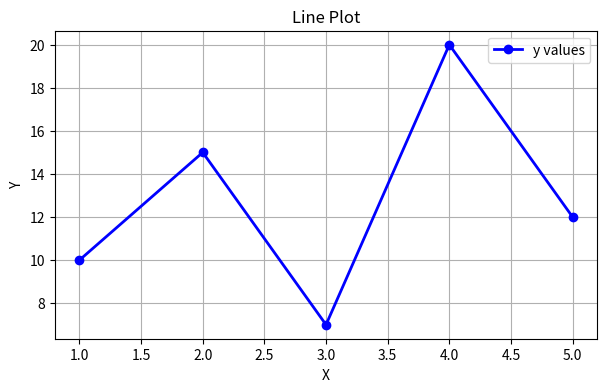
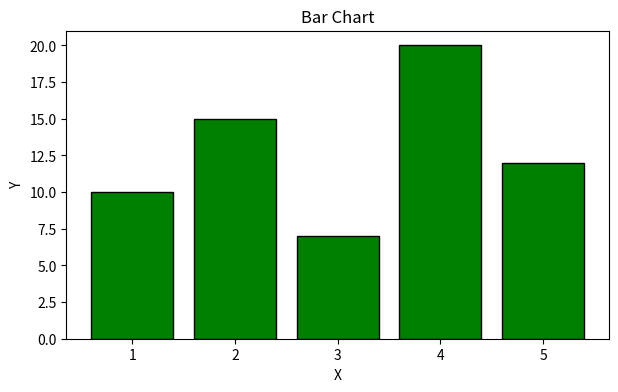
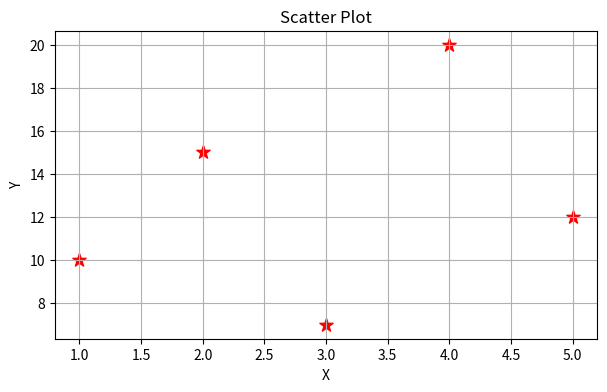
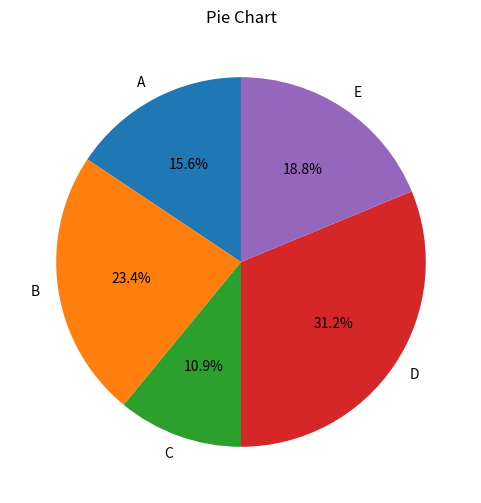

Write the Python code that produced these figures, in order.
%matplotlib inline
import matplotlib.pyplot as plt
import numpy as np

x = np.array([1, 2, 3, 4, 5])
y = np.array([10, 15, 7, 20, 12])

# 1. Line plot
plt.figure(figsize=(7, 4))
plt.plot(x, y, color='blue', marker='o', linewidth=2, label='y values')  # line plot of y against x
plt.title('Line Plot'); plt.xlabel('X'); plt.ylabel('Y')
plt.grid(True); plt.legend(); plt.show()

# 2. Bar chart
plt.figure(figsize=(7, 4))
plt.bar(x, y, color='green', edgecolor='black')               # bar chart
plt.title('Bar Chart'); plt.xlabel('X'); plt.ylabel('Y')
plt.show()

# 3. Scatter plot
plt.figure(figsize=(7, 4))
plt.scatter(x, y, color='red', s=100, marker='*')             # scatter plot; s = point size
plt.title('Scatter Plot'); plt.xlabel('X'); plt.ylabel('Y')
plt.grid(True); plt.show()

# 4. Pie chart
plt.figure(figsize=(6, 6))
labels = ['A', 'B', 'C', 'D', 'E']
plt.pie(y, labels=labels, autopct='%1.1f%%', startangle=90)   # autopct shows % on each slice
plt.title('Pie Chart'); plt.show()
